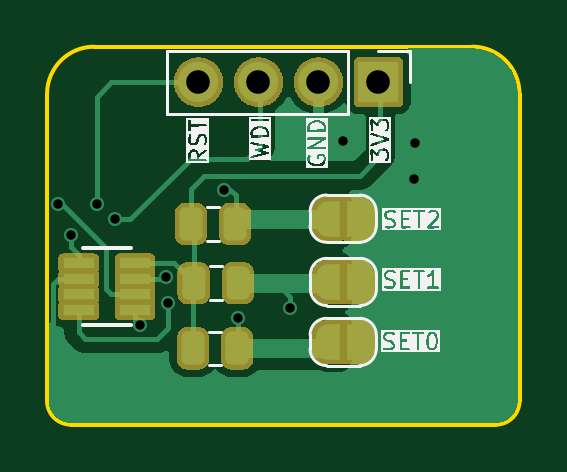
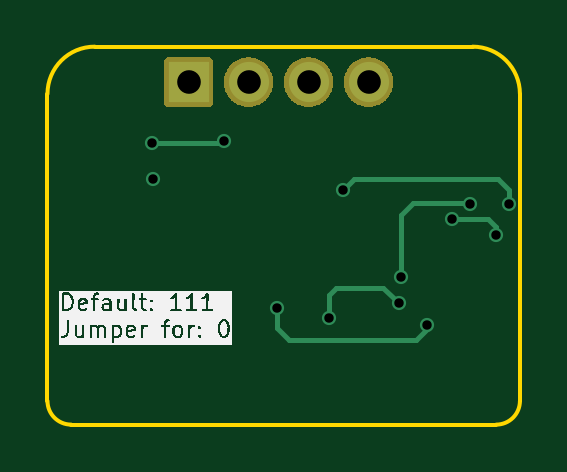
Circuit board: 11 layer files. Board 20.0 x 16.0 mm.
- bottom_copper: Watchdog-v1.0-B_Cu.gbr (2376 bytes)
- bottom_mask: Watchdog-v1.0-B_Mask.gbr (11957 bytes)
- paste: Watchdog-v1.0-B_Paste.gbr (492 bytes)
- bottom_silk: Watchdog-v1.0-B_Silkscreen.gbr (34437 bytes)
- outline: Watchdog-v1.0-Edge_Cuts.gbr (1030 bytes)
- top_copper: Watchdog-v1.0-F_Cu.gbr (15286 bytes)
- top_mask: Watchdog-v1.0-F_Mask.gbr (39547 bytes)
- paste: Watchdog-v1.0-F_Paste.gbr (1640 bytes)
- top_silk: Watchdog-v1.0-F_Silkscreen.gbr (44057 bytes)
- drill: Watchdog-v1.0-NPTH.drl (265 bytes)
- drill: Watchdog-v1.0-PTH.drl (648 bytes)

=== bottom_copper: Watchdog-v1.0-B_Cu.gbr ===
G04 #@! TF.GenerationSoftware,KiCad,Pcbnew,8.0.3*
G04 #@! TF.CreationDate,2024-11-28T13:48:10+05:45*
G04 #@! TF.ProjectId,Watchdog-v1.0,57617463-6864-46f6-972d-76312e302e6b,rev?*
G04 #@! TF.SameCoordinates,Original*
G04 #@! TF.FileFunction,Copper,L2,Bot*
G04 #@! TF.FilePolarity,Positive*
%FSLAX46Y46*%
G04 Gerber Fmt 4.6, Leading zero omitted, Abs format (unit mm)*
G04 Created by KiCad (PCBNEW 8.0.3) date 2024-11-28 13:48:10*
%MOMM*%
%LPD*%
G01*
G04 APERTURE LIST*
G04 #@! TA.AperFunction,ComponentPad*
%ADD10R,1.700000X1.700000*%
G04 #@! TD*
G04 #@! TA.AperFunction,ComponentPad*
%ADD11O,1.700000X1.700000*%
G04 #@! TD*
G04 #@! TA.AperFunction,ViaPad*
%ADD12C,0.600000*%
G04 #@! TD*
G04 #@! TA.AperFunction,Conductor*
%ADD13C,0.200000*%
G04 #@! TD*
G04 APERTURE END LIST*
D10*
X122855000Y-83570000D03*
D11*
X120315000Y-83570000D03*
X117775000Y-83570000D03*
X115235000Y-83570000D03*
D12*
X124400000Y-86150000D03*
X124360000Y-87670000D03*
X121360000Y-86070000D03*
X113850000Y-91840000D03*
X110920000Y-88729500D03*
X109850000Y-90060000D03*
X111720000Y-89380000D03*
X116925000Y-93550000D03*
X113950000Y-92940000D03*
X119120000Y-93120000D03*
X112740000Y-93840000D03*
X116325000Y-88129500D03*
X109285000Y-88720000D03*
D13*
X121360000Y-86070000D02*
X121440000Y-86150000D01*
X121440000Y-86150000D02*
X124400000Y-86150000D01*
X110920000Y-88729500D02*
X110959500Y-88690000D01*
X113850000Y-89200000D02*
X113850000Y-91840000D01*
X113340000Y-88690000D02*
X113850000Y-89200000D01*
X110959500Y-88690000D02*
X113340000Y-88690000D01*
X110170000Y-89380000D02*
X109850000Y-89700000D01*
X111720000Y-89380000D02*
X110170000Y-89380000D01*
X109850000Y-89700000D02*
X109850000Y-90060000D01*
X116915000Y-93540000D02*
X116925000Y-93550000D01*
X113950000Y-92940000D02*
X114622500Y-92267500D01*
X114622500Y-92267500D02*
X116592500Y-92267500D01*
X116915000Y-92590000D02*
X116915000Y-93540000D01*
X116592500Y-92267500D02*
X116915000Y-92590000D01*
X119120000Y-93120000D02*
X119120000Y-93960000D01*
X112740000Y-93840000D02*
X112740000Y-94030000D01*
X112740000Y-94030000D02*
X113210000Y-94500000D01*
X119120000Y-93960000D02*
X118580000Y-94500000D01*
X113210000Y-94500000D02*
X118580000Y-94500000D01*
X109285000Y-88135000D02*
X109760000Y-87660000D01*
X109760000Y-87660000D02*
X115855500Y-87660000D01*
X115855500Y-87660000D02*
X116325000Y-88129500D01*
X109285000Y-88720000D02*
X109285000Y-88135000D01*
M02*

=== bottom_mask: Watchdog-v1.0-B_Mask.gbr (11957 bytes, source omitted) ===
=== paste: Watchdog-v1.0-B_Paste.gbr ===
G04 #@! TF.GenerationSoftware,KiCad,Pcbnew,8.0.3*
G04 #@! TF.CreationDate,2024-11-28T13:48:10+05:45*
G04 #@! TF.ProjectId,Watchdog-v1.0,57617463-6864-46f6-972d-76312e302e6b,rev?*
G04 #@! TF.SameCoordinates,Original*
G04 #@! TF.FileFunction,Paste,Bot*
G04 #@! TF.FilePolarity,Positive*
%FSLAX46Y46*%
G04 Gerber Fmt 4.6, Leading zero omitted, Abs format (unit mm)*
G04 Created by KiCad (PCBNEW 8.0.3) date 2024-11-28 13:48:10*
%MOMM*%
%LPD*%
G01*
G04 APERTURE LIST*
G04 APERTURE END LIST*
M02*

=== bottom_silk: Watchdog-v1.0-B_Silkscreen.gbr (34437 bytes, source omitted) ===
=== outline: Watchdog-v1.0-Edge_Cuts.gbr ===
G04 #@! TF.GenerationSoftware,KiCad,Pcbnew,8.0.3*
G04 #@! TF.CreationDate,2024-11-28T13:48:10+05:45*
G04 #@! TF.ProjectId,Watchdog-v1.0,57617463-6864-46f6-972d-76312e302e6b,rev?*
G04 #@! TF.SameCoordinates,Original*
G04 #@! TF.FileFunction,Profile,NP*
%FSLAX46Y46*%
G04 Gerber Fmt 4.6, Leading zero omitted, Abs format (unit mm)*
G04 Created by KiCad (PCBNEW 8.0.3) date 2024-11-28 13:48:10*
%MOMM*%
%LPD*%
G01*
G04 APERTURE LIST*
G04 #@! TA.AperFunction,Profile*
%ADD10C,0.150000*%
G04 #@! TD*
G04 APERTURE END LIST*
D10*
X109825000Y-98070000D02*
G75*
G02*
X108825000Y-97070000I0J1000000D01*
G01*
X108825000Y-84070000D02*
X108825000Y-97070000D01*
X126825000Y-82070000D02*
G75*
G02*
X128825000Y-84070000I0J-2000000D01*
G01*
X108825000Y-84070000D02*
G75*
G02*
X110825000Y-82070000I2000000J0D01*
G01*
X109825000Y-98070000D02*
X127825000Y-98070000D01*
X126825000Y-82070000D02*
X110825000Y-82070000D01*
X128825000Y-97070000D02*
X128825000Y-84070000D01*
X128825000Y-97070000D02*
G75*
G02*
X127825000Y-98070000I-1000000J0D01*
G01*
M02*

=== top_copper: Watchdog-v1.0-F_Cu.gbr (15286 bytes, source omitted) ===
=== top_mask: Watchdog-v1.0-F_Mask.gbr (39547 bytes, source omitted) ===
=== paste: Watchdog-v1.0-F_Paste.gbr (1640 bytes, source withheld) ===
=== top_silk: Watchdog-v1.0-F_Silkscreen.gbr (44057 bytes, source omitted) ===
=== drill: Watchdog-v1.0-NPTH.drl ===
M48
; DRILL file {KiCad 8.0.3} date 2024-11-28T13:48:12+0545
; FORMAT={-:-/ absolute / inch / decimal}
; #@! TF.CreationDate,2024-11-28T13:48:12+05:45
; #@! TF.GenerationSoftware,Kicad,Pcbnew,8.0.3
; #@! TF.FileFunction,NonPlated,1,2,NPTH
FMAT,2
INCH
%
G90
G05
M30

=== drill: Watchdog-v1.0-PTH.drl ===
M48
; DRILL file {KiCad 8.0.3} date 2024-11-28T13:48:12+0545
; FORMAT={-:-/ absolute / inch / decimal}
; #@! TF.CreationDate,2024-11-28T13:48:12+05:45
; #@! TF.GenerationSoftware,Kicad,Pcbnew,8.0.3
; #@! TF.FileFunction,Plated,1,2,PTH
FMAT,2
INCH
; #@! TA.AperFunction,Plated,PTH,ViaDrill
T1C0.0157
; #@! TA.AperFunction,Plated,PTH,ComponentDrill
T2C0.0394
%
G90
G05
T1
X4.3026Y-3.4929
X4.3248Y-3.5457
X4.3669Y-3.4933
X4.3984Y-3.5189
X4.4386Y-3.6945
X4.4823Y-3.6157
X4.4862Y-3.6591
X4.5797Y-3.4697
X4.6033Y-3.6831
X4.6898Y-3.6661
X4.778Y-3.3886
X4.8961Y-3.4516
X4.8976Y-3.3917
T2
X4.5368Y-3.2902
X4.6368Y-3.2902
X4.7368Y-3.2902
X4.8368Y-3.2902
M30

